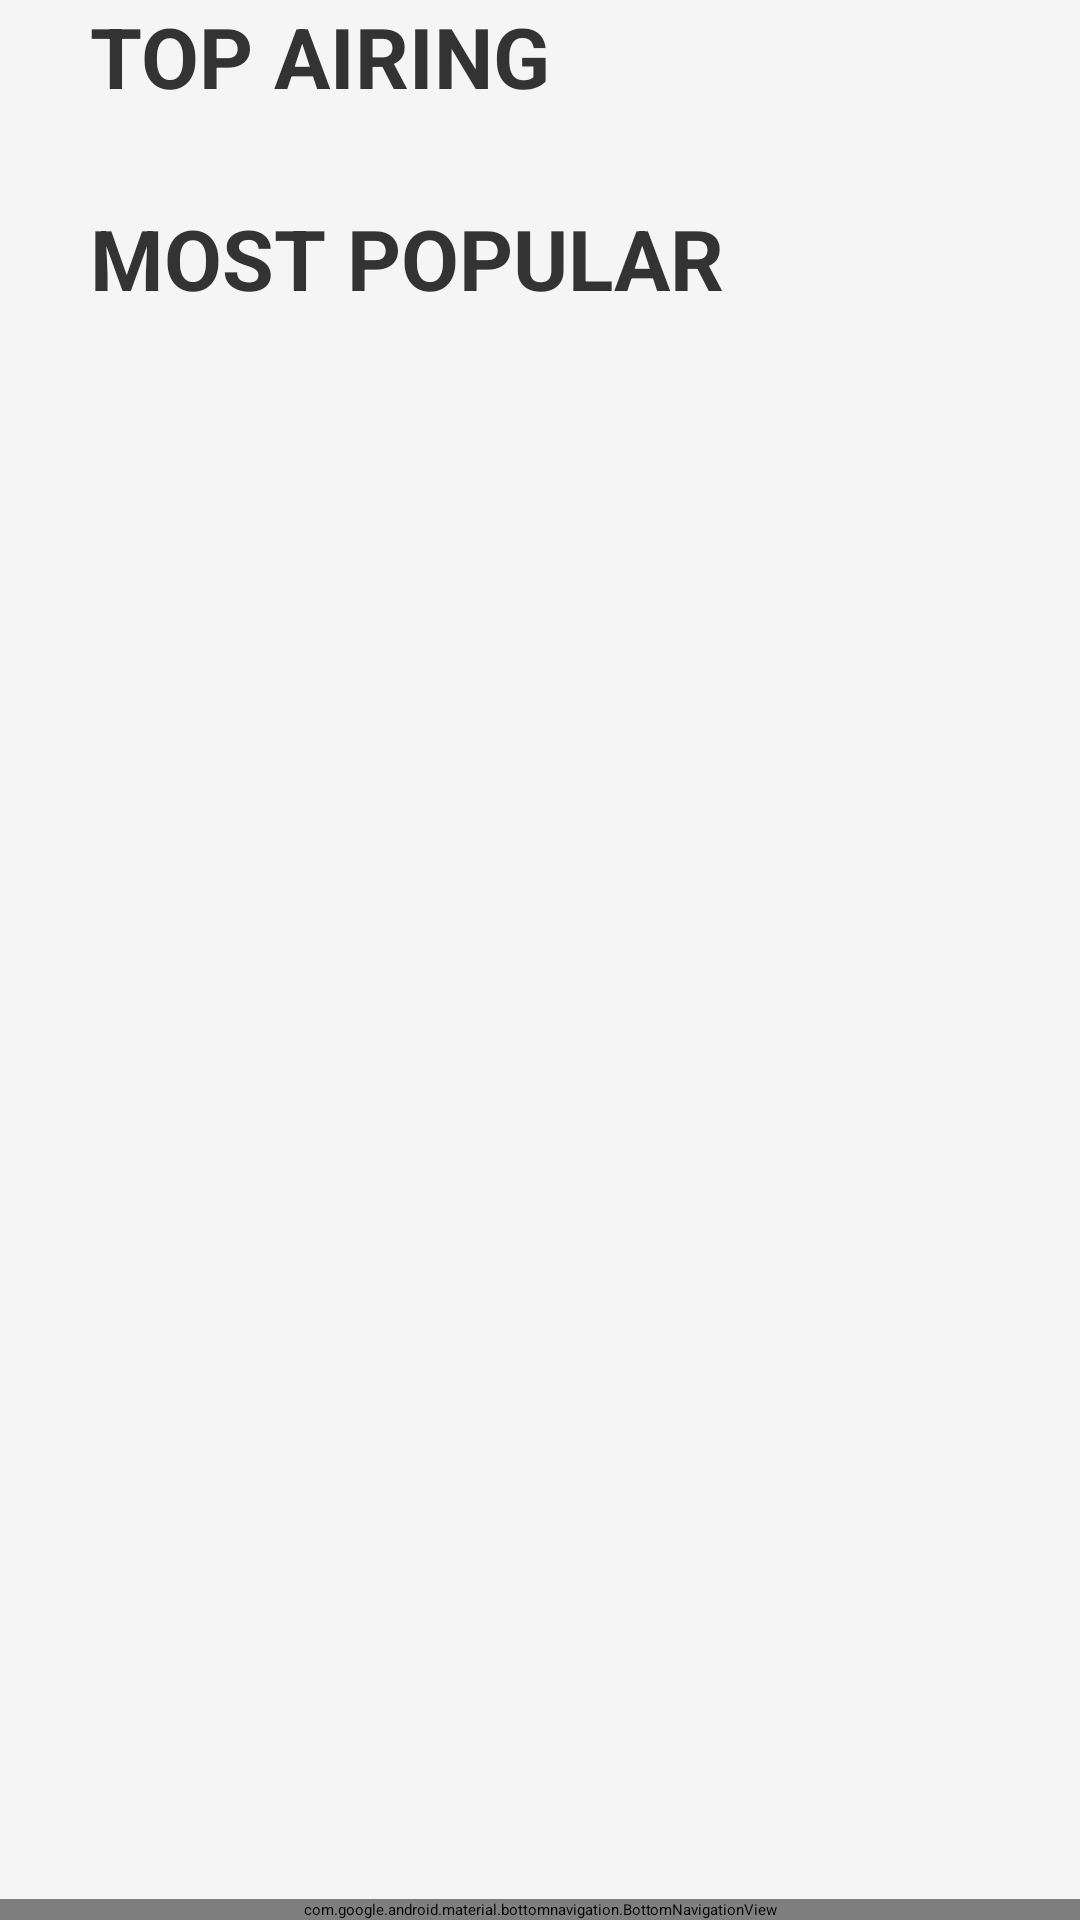

Reconstruct the res/layout file that produces this screen, plus the resources it refers to.
<!-- AndroidManifest.xml: application theme Theme.Animedex -->
<!-- res/layout/activity_main.xml -->
<androidx.constraintlayout.widget.ConstraintLayout
    xmlns:android="http://schemas.android.com/apk/res/android"
    xmlns:app="http://schemas.android.com/apk/res-auto"
    xmlns:tools="http://schemas.android.com/tools"
    android:layout_width="match_parent"
    android:id="@+id/main"
    android:layout_height="match_parent"
    tools:context=".MainActivity"
    android:background="@color/backgroundColor">

    <androidx.fragment.app.FragmentContainerView
        android:id="@+id/header"
        android:layout_width="match_parent"
        android:layout_height="wrap_content"
        app:layout_constraintTop_toTopOf="parent"
        tools:layout="@layout/fragment_header"
        tools:ignore="MissingConstraints" />

    <com.google.android.material.bottomnavigation.BottomNavigationView
        android:id="@+id/bottom_navigation"
        android:layout_width="match_parent"
        android:layout_height="wrap_content"
        android:layout_gravity="bottom"
        app:layout_constraintBottom_toBottomOf="parent"
        app:menu="@menu/main_bottom_menu" />

    <LinearLayout
        android:id="@+id/topAiringContainer"
        android:layout_width="0dp"
        android:layout_height="wrap_content"
        android:orientation="vertical"
        app:layout_constraintStart_toStartOf="parent"
        app:layout_constraintEnd_toEndOf="parent"
        app:layout_constraintTop_toBottomOf="@id/header"
        android:layout_marginHorizontal="30dp">

        <TextView
            android:id="@+id/topAiringTitle"
            android:layout_width="wrap_content"
            android:layout_height="wrap_content"
            android:text="TOP AIRING"
            android:textSize="28sp"
            android:textColor="@color/textColor"
            android:textStyle="bold" />

        <androidx.recyclerview.widget.RecyclerView
            android:id="@+id/topAiringGrid"
            android:layout_width="match_parent"
            android:layout_height="wrap_content"
            android:layout_marginVertical="15dp"/>
    </LinearLayout>

    <LinearLayout
        android:id="@+id/mostPopularContainer"
        android:layout_width="0dp"
        android:layout_height="wrap_content"
        android:orientation="vertical"
        app:layout_constraintStart_toStartOf="parent"
        app:layout_constraintEnd_toEndOf="parent"
        app:layout_constraintTop_toBottomOf="@id/topAiringContainer"
        android:layout_marginHorizontal="30dp">

        <TextView
            android:id="@+id/mostPopularTitle"
            android:layout_width="wrap_content"
            android:layout_height="wrap_content"
            android:text="MOST POPULAR"
            android:textSize="28sp"
            android:textColor="@color/textColor"
            android:textStyle="bold" />

        <androidx.recyclerview.widget.RecyclerView
            android:id="@+id/mostPopularGrid"
            android:layout_width="match_parent"
            android:layout_height="wrap_content"
            android:layout_marginVertical="15dp"/>
    </LinearLayout>

</androidx.constraintlayout.widget.ConstraintLayout>
<!-- res/layout/fragment_header.xml (included above) -->
<?xml version="1.0" encoding="utf-8"?>
<FrameLayout xmlns:android="http://schemas.android.com/apk/res/android"
    xmlns:app="http://schemas.android.com/apk/res-auto"
    xmlns:tools="http://schemas.android.com/tools"
    android:layout_width="match_parent"
    android:layout_height="wrap_content"
    android:theme="@style/AppTheme"
    tools:context=".fragment_header"
    android:padding="16dp">
    <LinearLayout
        android:layout_width="match_parent"
        android:layout_height="wrap_content"
        android:orientation="horizontal"
        android:gravity="center_vertical"
        android:padding="16dp">

        <ImageView
            android:id="@+id/imageView4"
            android:layout_width="55dp"
            android:layout_height="wrap_content"
            android:src="@drawable/framer_logo" />

        <TextView
            android:id="@+id/tvHeaderTitle"
            android:layout_width="0dp"
            android:layout_height="wrap_content"
            android:layout_weight="1"
            android:fontFamily="@font/roboto_black"
            android:layout_marginStart="8dp"
            android:text="AnimeIndex"
            android:textSize="20sp"
            android:textStyle="bold"/>

        <ImageView
            android:id="@+id/imageView"
            android:layout_width="50dp"
            android:layout_height="50dp"
            android:src="@drawable/avatar"
            android:contentDescription="Logo" />

    </LinearLayout>

</FrameLayout>
<!-- resources referenced by this layout -->
<resources>
  <color name="backgroundColor">#F5F5F5</color>
  <color name="textColor">#333333</color>
</resources>
